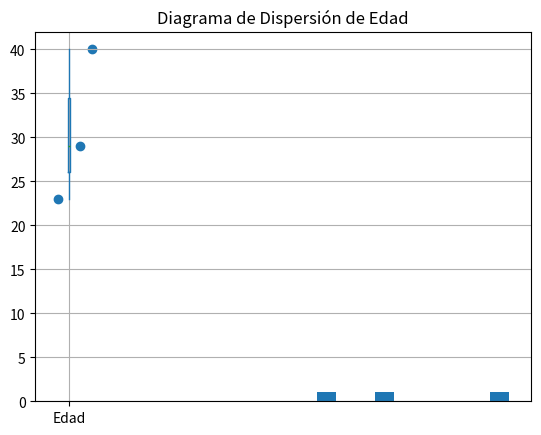

Write Python code to recreate this figure.
#Unidad 37: Ordenación de datos

#Comprobar si hay datos faltantes
import pandas as pd
import numpy as np   # si usas np.nan en tus datos

import numpy as np

# 1.Crear un DataFrame con valores faltantes (NaN)
datos = {
    "Nombre": ["Ana", "Luis", "Carlos", "Marta"],
    "Edad": [23, np.nan, 29, 40],
    "Ciudad": ["Madrid", "Panamá", None, "Quito"]
}


df2 = pd.DataFrame(datos)
print(df2)

# Comprobar valores faltantes
print(df2.isnull())


# 2.Eliminar o sustituir valores faltantes

# Eliminar filas con valores faltantes
df_sin_na = df2.dropna()

# Sustituir valores faltantes por un valor fijo
#df_relleno = df2.fillna("Desconocido")

# Sustituir por la media de la columna
df_media = df2.fillna(df2.mean(numeric_only=True))

print(df_media)


# 3. Ordenar datos

# Ordenar por edad
df_ordenado = df2.sort_values(by="Edad")
print(df_ordenado)


# 4. Estadísticas descriptivas

print("Media:", df2["Edad"].mean())
print("Mediana:", df2["Edad"].median())
print("Varianza:", df2["Edad"].var())
print("Desviación estándar:", df2["Edad"].std())



# 5. Visualización de datos

import matplotlib.pyplot as plt

# Histograma
df2["Edad"].dropna().hist()
plt.title("Histograma de Edad")
plt.show()

# Diagrama de caja (boxplot)
df2.boxplot(column="Edad")
plt.title("Diagrama de Caja de Edad")
plt.show()

# Diagrama de dispersión
plt.scatter(df2.index, df2["Edad"])
plt.title("Diagrama de Dispersión de Edad")
plt.show()
